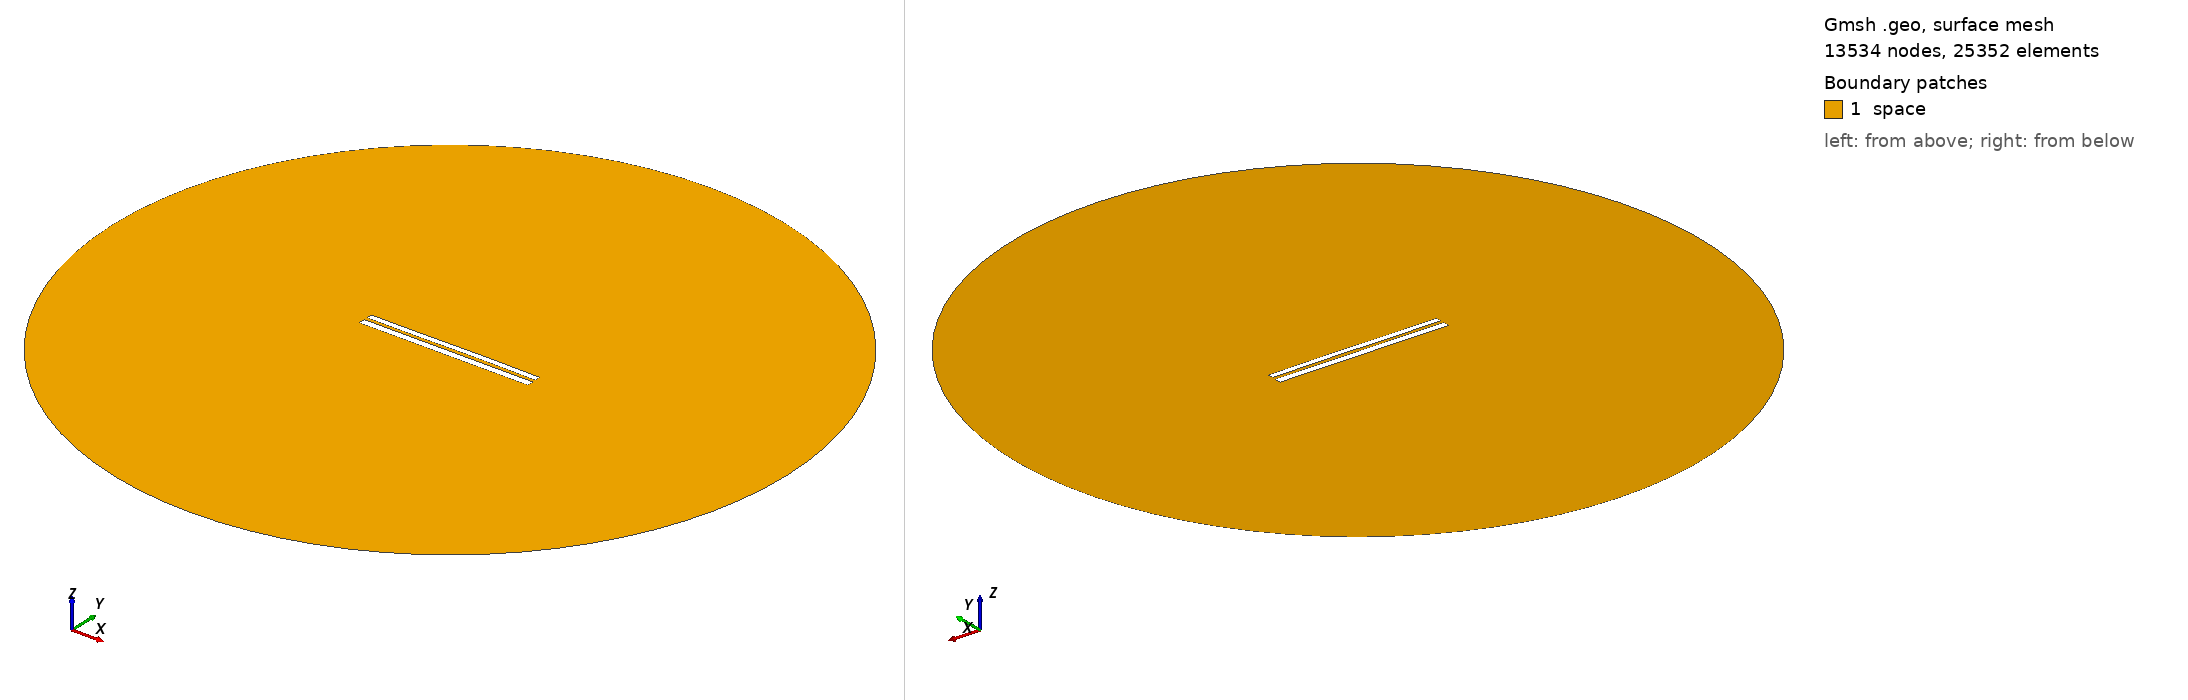

Gmsh geometry script, surface-meshed: 13534 nodes, 25352 surface elements. Boundary patches (legend numbers): 1 space. Left view from above one corner, right view from below the opposite corner. Legend entries are the model's physical surfaces. The drawing asked Gmsh for element sizes between 1% and 20% of the model's largest extent; the script's own settings can give other sizes.

=== 7333.geo (drawn) ===
//---------------------------------------
// Geometry kernel
//---------------------------------------

SetFactory("OpenCASCADE");



//---------------------------------------
// Parameters of the geometry
//---------------------------------------

// Overetch of the upper plate
overetch = 0.25;

// Distance between the plates
distance = 1.75;

// Discretization over the x axis (for the deformation)
nx = 50; 

// Length of the plate
L = 100 - overetch; 

// Number of modes
n = 4; 

// 1st mode coefficient
coeff(1) = 0.07499999999999998;
beta(1) = 0.596864 * 3.1415926535 / L;

// 2nd mode coefficient
coeff(2) = 0.07499999999999998;
beta(2) = 1.49418 * 3.1415926535 / L;

// 3rd mode coefficient
coeff(3) = -0.075;
beta(3) = 2.50025 * 3.1415926535 / L;

// 4th mode coefficient
coeff(4) = 0.0;
beta(4) = 3.49999 * 3.1415926535 / L;



//---------------------------------------
// Upper plate (deformed rectangle)
//---------------------------------------

// Coordiantes of the upper plate
xmin = -50;
xmax = 50 - overetch;

// Height of the upper plate
yheight = 4 - 2 * overetch;

// Indexes of the points
UpperID[] = {};
LowerID[] = {};
LeftID[] = {};
RightID[] = {};

// Point index
p = 1;

// Horizontal edges
For i In {1:nx}
    x = xmin + (i-1)*(xmax - xmin)/(nx-1);

    y_bottom = distance / 2 + overetch;
    For j In {1:n}
        C = (Cosh(beta(j)*L) + Cos(beta(j)*L)) / (Sinh(beta(j)*L) + Sin(beta(j)*L));
        y_bottom  = y_bottom + coeff(j) * (Cosh(beta(j)*(x+50)) - Cos(beta(j)*(x+50)) - C * (Sinh(beta(j)*(x+50)) - Sin(beta(j)*(x+50))));
    EndFor

    y_top = y_bottom + yheight;

    Point(p) = {x, y_top, 0, 1.0};
    UpperID[i] = p;
    p = p + 1;

    Point(p) = {x, y_bottom, 0, 1.0};
    LowerID[i] = p;
    p = p + 1;
EndFor

// Create point lists
UpperPts[] = {}; LowerPts[] = {};
For i In {1:nx}
  UpperPts[] += {UpperID[i]};
  LowerPts[] += {LowerID[i]};
EndFor

// Build splines
Spline(1) = {UpperPts[]};
Spline(2) = {LowerPts[]};
Line(3) = {LowerPts[nx-1], UpperPts[nx-1]};
Line(4) = {LowerPts[0], UpperPts[0]};

// Build the plane surface
Curve Loop(1) = {2, 3, -1, -4};
Plane Surface(1) = {1};



//---------------------------------------
// Lower plate (rectangle)
//---------------------------------------

// Vertices
Point(1001) = {-50, -1, 0, 1.0};
Point(1002) = { 50, -1, 0, 1.0};
Point(1003) = { 50,  -5, 0, 1.0};
Point(1004) = {-50,  -5, 0, 1.0};

// Edges
Line(5) = {1001, 1002};
Line(6) = {1002, 1003};
Line(7) = {1003, 1004};
Line(8) = {1004, 1001};

// Plane surface
Line Loop(2) = {5, 6, 7, 8};
Plane Surface(2) = {2}; 



//---------------------------------------
// Outer (fictious) boundary
//---------------------------------------

// Points
Point(1005) = {0, 0, 0};       // Center
Point(1006) = {200, 0, 0};     // Start point
Point(1007) = {0, 200, 0};     // 90 degrees
Point(1008) = {-200, 0, 0};    // 180 degrees
Point(1009) = {0, -200, 0};    // 270 degrees

// Circle arcs (each needs start, center, end)
Circle(9) = {1006, 1005, 1007};
Circle(10) = {1007, 1005, 1008};
Circle(11) = {1008, 1005, 1009};
Circle(12) = {1009, 1005, 1006};

// Plane surface for the entire domain
Curve Loop(3) = {9, 10, 11, 12};
Surface(3) = {3};

// Subtract the plates from the whole domain to obtain the actual domain where we want to solve the equations
BooleanDifference{ Surface{3}; Delete; }{ Surface{1}; Surface{2}; Delete; }




//---------------------------------------
// Transfinite Lines/Curves
//---------------------------------------

// Set the number of points on the boundaries
r = 7;

// Plates
Transfinite Curve {1, 2} = 50*r Using Progression 1;
Transfinite Curve {3, 4} = 2*r Using Progression 1;
Transfinite Line {5, 7} = 50*r Using Progression 1;
Transfinite Line {6, 8} = 2*r Using Progression 1;

// Outer boundary
Transfinite Line {9, 10, 11, 12} = 20 Using Progression 1;



//---------------------------------------
// Physical groups
//---------------------------------------                

// Physical curves (boundaries)
Physical Line("force_segment", 10) = {2};
Physical Line("upper_plate", 11) = {1, 3, 4};
Physical Line("lower_plate", 12) = {5, 6, 7, 8};
Physical Line("boundary", 20) = {9, 10, 11, 12};

// Physical Surfaces
Physical Surface("space", 30) = {3};



//---------------------------------------
// 6. Generate the Mesh
//---------------------------------------

// 2D mesh generation
Mesh 2;
